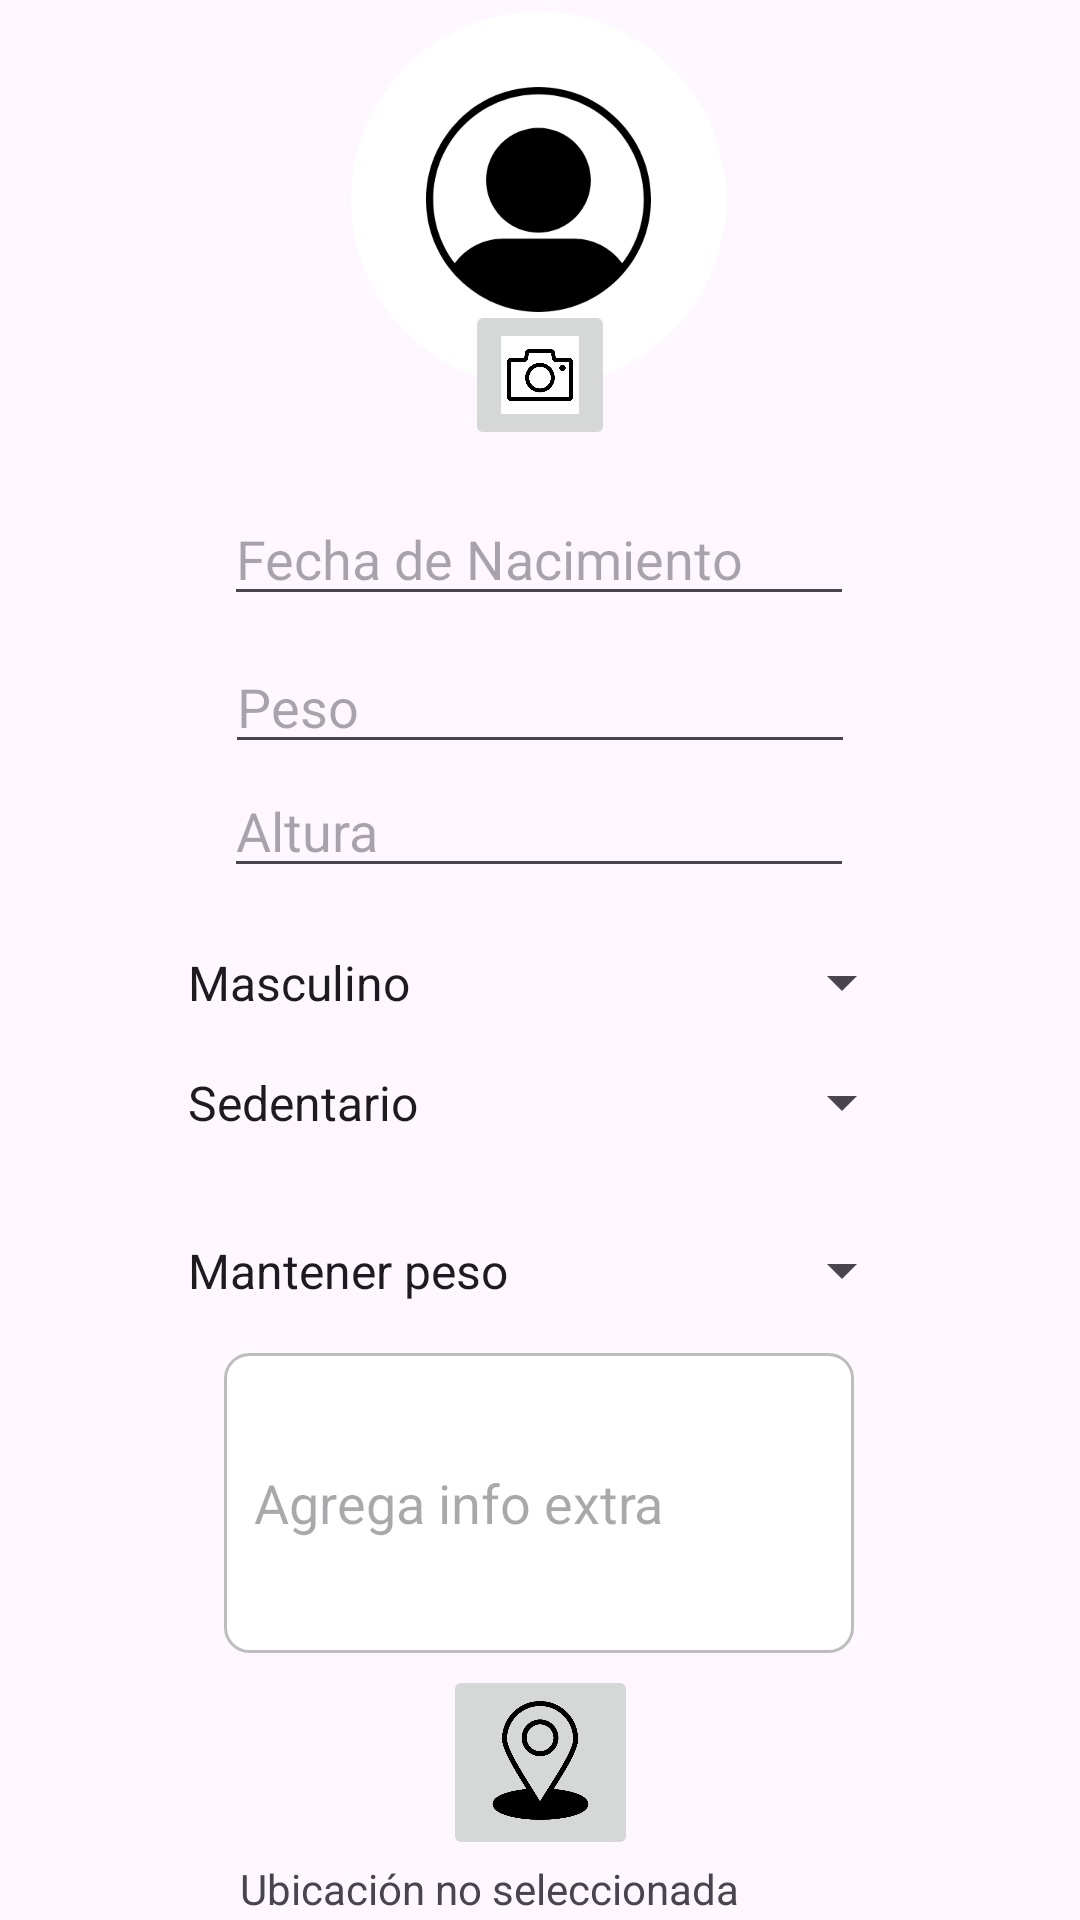

Reconstruct the res/layout file that produces this screen, plus the resources it refers to.
<!-- AndroidManifest.xml: application theme Theme.PatihuaniApp -->
<!-- res/layout/fragment_gallery.xml -->
<?xml version="1.0" encoding="utf-8"?>
<androidx.constraintlayout.widget.ConstraintLayout
    xmlns:android="http://schemas.android.com/apk/res/android"
    xmlns:app="http://schemas.android.com/apk/res-auto"
    xmlns:tools="http://schemas.android.com/tools"
    android:layout_width="match_parent"
    android:layout_height="match_parent"
    tools:context=".ui.gallery.GalleryFragment" >

    <com.google.android.material.imageview.ShapeableImageView
        android:id="@+id/imagenPerfil"
        android:layout_width="125dp"
        android:layout_height="125dp"
        android:layout_marginTop="4dp"
        android:scaleType="centerCrop"
        app:layout_constraintEnd_toEndOf="parent"
        app:layout_constraintHorizontal_bias="0.498"
        app:layout_constraintStart_toStartOf="parent"
        app:layout_constraintTop_toTopOf="parent"
        app:shapeAppearanceOverlay="@style/ImageViewRedonda"
        app:srcCompat="@drawable/perfil" />

    <ImageButton
        android:id="@+id/botonAgregaFoto"
        android:layout_width="50dp"
        android:layout_height="50dp"
        android:layout_marginTop="96dp"
        android:scaleType="centerInside"
        android:src="@drawable/camara"
        app:layout_constraintEnd_toEndOf="@+id/imagenPerfil"
        app:layout_constraintHorizontal_bias="0.506"
        app:layout_constraintStart_toStartOf="@+id/imagenPerfil"
        app:layout_constraintTop_toTopOf="@+id/imagenPerfil" />

    <EditText
        android:id="@+id/editarFechaNacimiento"
        android:layout_width="wrap_content"
        android:layout_height="wrap_content"
        android:layout_marginTop="164dp"
        android:ems="10"
        android:focusable="false"
        android:hint="Fecha de Nacimiento"
        app:layout_constraintEnd_toEndOf="parent"
        app:layout_constraintHorizontal_bias="0.497"
        app:layout_constraintStart_toStartOf="parent"
        app:layout_constraintTop_toTopOf="parent" />

    <EditText
        android:id="@+id/editarAltura"
        android:layout_width="wrap_content"
        android:layout_height="wrap_content"
        android:ems="10"
        android:inputType="number"
        android:hint="Altura"
        app:layout_constraintEnd_toEndOf="parent"
        app:layout_constraintHorizontal_bias="0.497"
        app:layout_constraintStart_toStartOf="parent"
        app:layout_constraintTop_toBottomOf="@+id/editarPeso" />

    <Spinner
        android:id="@+id/spEstilosVida"
        android:layout_width="250dp"
        android:layout_height="31dp"
        android:layout_marginStart="40dp"
        android:layout_marginTop="16dp"
        android:layout_marginEnd="40dp"
        android:entries="@array/estilosvida"
        app:layout_constraintEnd_toEndOf="parent"
        app:layout_constraintHorizontal_bias="0.493"
        app:layout_constraintStart_toStartOf="parent"
        app:layout_constraintTop_toBottomOf="@+id/editarAltura" />

    <Spinner
        android:id="@+id/spActFisica"
        android:layout_width="250dp"
        android:layout_height="31dp"
        android:layout_marginStart="40dp"
        android:layout_marginTop="56dp"
        android:layout_marginEnd="40dp"
        android:entries="@array/actividadfisica"
        app:layout_constraintEnd_toEndOf="parent"
        app:layout_constraintHorizontal_bias="0.493"
        app:layout_constraintStart_toStartOf="parent"
        app:layout_constraintTop_toBottomOf="@+id/editarAltura" />

    <Spinner
        android:id="@+id/spObjetivo"
        android:layout_width="250dp"
        android:layout_height="31dp"
        android:layout_marginStart="40dp"
        android:layout_marginTop="112dp"
        android:layout_marginEnd="40dp"
        android:entries="@array/Objetivos"
        app:layout_constraintEnd_toEndOf="parent"
        app:layout_constraintHorizontal_bias="0.493"
        app:layout_constraintStart_toStartOf="parent"
        app:layout_constraintTop_toBottomOf="@+id/editarAltura" />

    <EditText
        android:id="@+id/infoExtra"
        android:layout_width="wrap_content"
        android:layout_height="100dp"
        android:layout_marginTop="68dp"
        android:background="@drawable/contenedor"
        android:ems="10"
        android:hint="Agrega info extra"
        android:inputType="text"
        android:maxLines="5"
        android:padding="10dp"
        android:singleLine="false"
        app:layout_constraintEnd_toEndOf="parent"
        app:layout_constraintHorizontal_bias="0.497"
        app:layout_constraintStart_toStartOf="parent"
        app:layout_constraintTop_toBottomOf="@+id/spActFisica" />

    <ImageButton
        android:id="@+id/botonUbicacion"
        android:layout_width="65dp"
        android:layout_height="65dp"
        android:layout_marginTop="4dp"
        android:scaleType="centerInside"
        android:src="@drawable/ubicacion"
        app:layout_constraintEnd_toEndOf="parent"
        app:layout_constraintStart_toStartOf="parent"
        app:layout_constraintTop_toBottomOf="@+id/infoExtra" />

    <TextView
        android:id="@+id/ubicacionSeleccionada"
        android:layout_width="200dp"
        android:layout_height="wrap_content"
        android:text="Ubicación no seleccionada"
        app:layout_constraintEnd_toEndOf="parent"
        app:layout_constraintStart_toStartOf="parent"
        app:layout_constraintTop_toBottomOf="@+id/botonUbicacion" />

    <Button
        android:id="@+id/btnActualizarP"
        android:layout_width="wrap_content"
        android:layout_height="wrap_content"
        android:layout_marginTop="32dp"
        android:text="@string/actualiza"
        app:layout_constraintEnd_toEndOf="parent"
        app:layout_constraintStart_toStartOf="parent"
        app:layout_constraintTop_toBottomOf="@+id/botonUbicacion" />

    <EditText
        android:id="@+id/editarPeso"
        android:layout_width="wrap_content"
        android:layout_height="wrap_content"
        android:layout_marginTop="8dp"
        android:ems="10"
        android:inputType="number"
        android:hint="Peso"
        app:layout_constraintEnd_toEndOf="parent"
        app:layout_constraintStart_toStartOf="parent"
        app:layout_constraintTop_toBottomOf="@+id/editarFechaNacimiento" />

</androidx.constraintlayout.widget.ConstraintLayout>
<!-- resources referenced by this layout -->
<resources>
  <string-array name="Objetivos">
          <item>Mantener peso </item>
          <item>Ganar peso</item>
          <item>Perder peso</item>
      </string-array>
  <string-array name="actividadfisica">
          <item>Sedentario</item>
          <item>Ligero</item>
          <item>Moderado</item>
          <item>Activo</item>
          <item>Muy activo</item>
      </string-array>
  <string-array name="estilosvida">
          <item>Masculino</item>
          <item>Femenino</item>
      </string-array>
  <!-- drawable camara: png bitmap (drawable, 14031 bytes) -->
  <!-- drawable contenedor (drawable) -->
  <?xml version="1.0" encoding="utf-8"?>
  <shape xmlns:android="http://schemas.android.com/apk/res/android"
      android:shape="rectangle">
      <solid android:color="#FFFFFF"/> 
      <corners android:radius="8dp"/> 
      <stroke
          android:width="1dp"
          android:color="#BDBDBD"/> 
  </shape>
  <!-- drawable perfil: png bitmap (drawable, 18284 bytes) -->
  <!-- drawable ubicacion: png bitmap (drawable, 55211 bytes) -->
  <string name="actualiza">Actualizar</string>
  <style name="ImageViewRedonda">
          <item name="cornerFamily">rounded</item>
          <item name="cornerSize">50%</item>
      </style>
  <style name="Theme.PatihuaniApp" parent="Base.Theme.PatihuaniApp" />
  <style name="Base.Theme.PatihuaniApp" parent="Theme.Material3.DayNight.NoActionBar">
          
          
      </style>
</resources>
